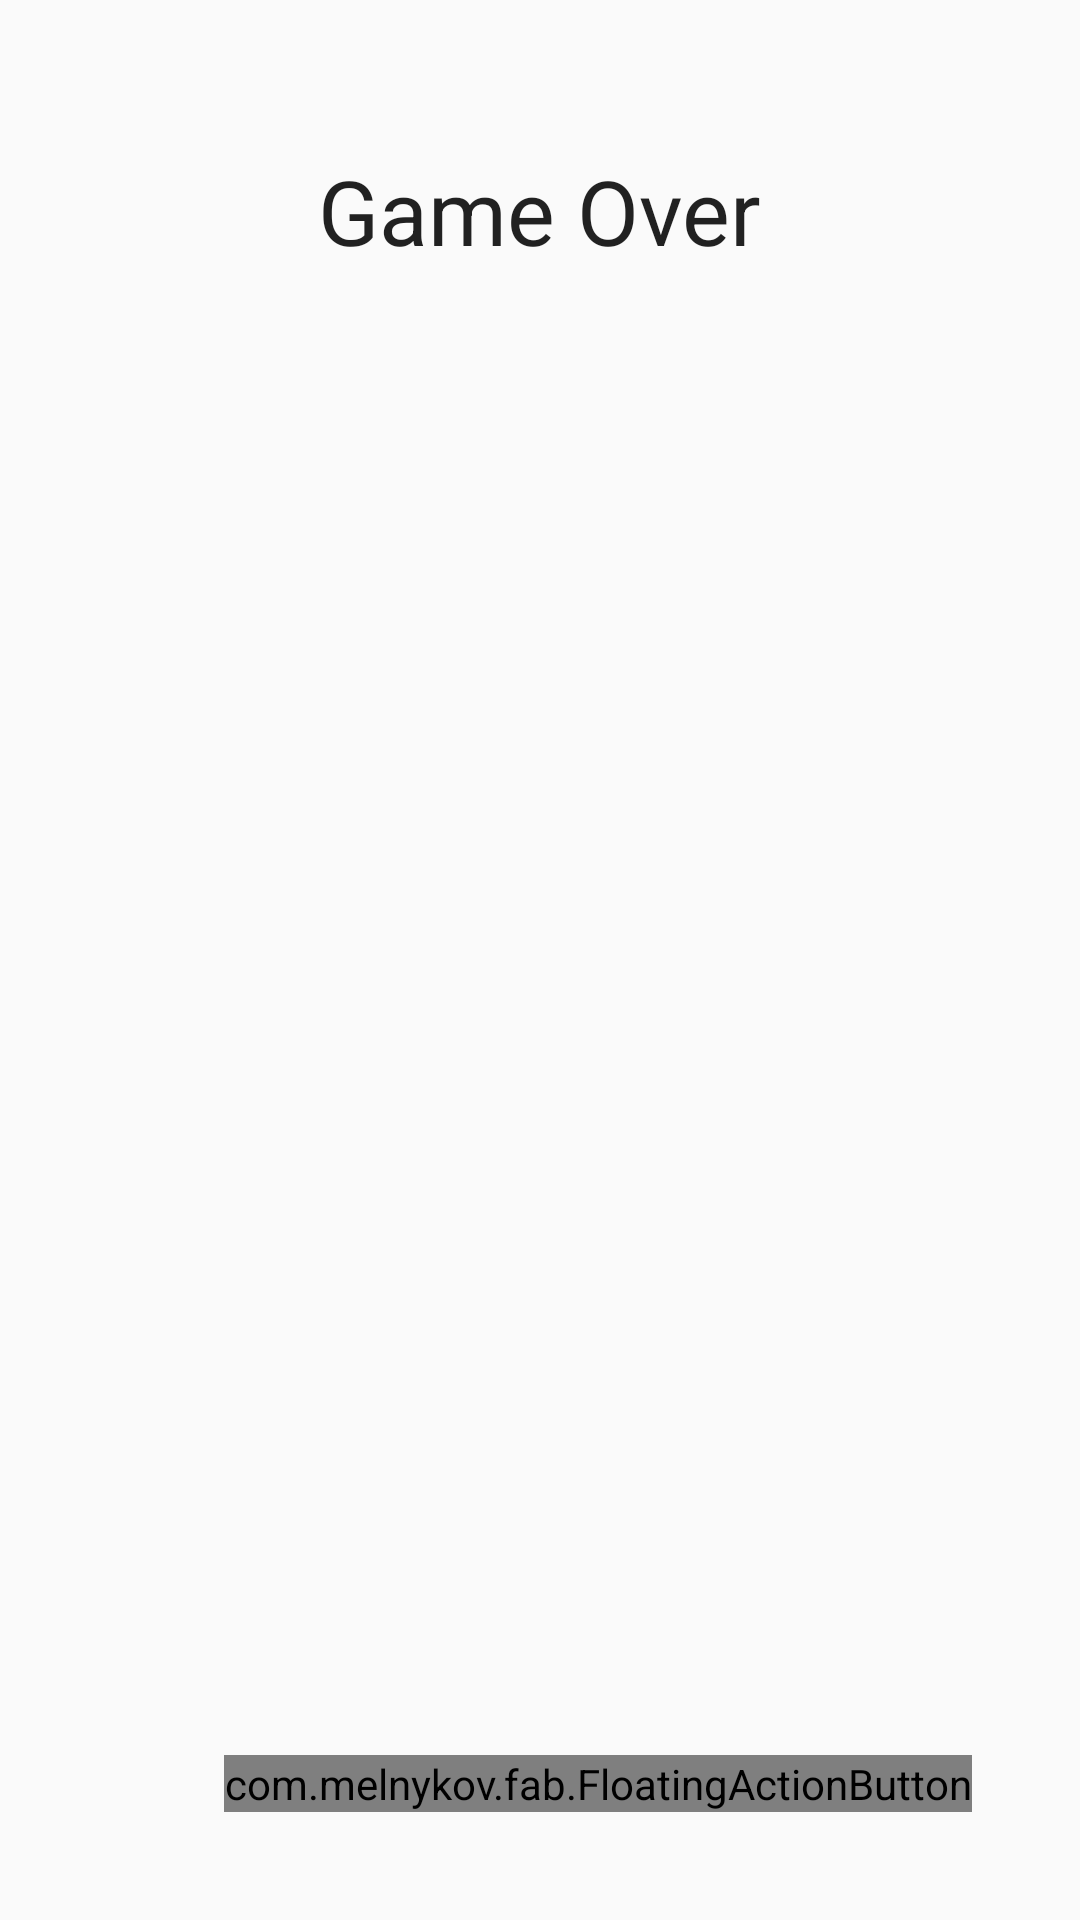

Android layout source for this screen:
<!-- AndroidManifest.xml: application theme AppTheme -->
<!-- res/layout/end_of_game.xml -->
<?xml version="1.0" encoding="utf-8"?>
<LinearLayout xmlns:android="http://schemas.android.com/apk/res/android"
    xmlns:tools="http://schemas.android.com/tools"
    xmlns:fab="http://schemas.android.com/apk/res-auto"
    android:layout_width="match_parent"
    android:layout_height="fill_parent"
    android:padding="20dp" tools:context=".MainActivity"
    android:orientation="vertical">
    <TextView
        android:text="@string/gameOverTitle"
        style="@style/gameTitle" />

    <LinearLayout android:id="@+id/winner"
        android:layout_width="match_parent"
        android:layout_height="0dp"
        android:layout_weight="0.7"
        android:orientation="vertical"
        android:gravity="center_vertical">

        <ImageView android:id="@+id/winner_image"
            android:layout_width="120dp"
            android:layout_height="120dp"
            android:contentDescription="User image"
            android:layout_gravity="center_horizontal"/>

        <TextView
            android:id="@+id/winner_name"
            android:layout_width="wrap_content"
            android:layout_height="wrap_content"
            android:layout_gravity="center_horizontal"
            android:textSize="30sp"/>

    </LinearLayout>

    <com.melnykov.fab.FloatingActionButton
        android:id="@+id/startButton"
        android:layout_width="wrap_content"
        android:layout_height="wrap_content"
        android:layout_gravity="bottom|right"
        android:layout_margin="16dp"
        android:src="@drawable/ic_refresh_white_24dp"
        fab:fab_colorNormal="@color/accent"
        fab:fab_colorPressed="@color/material_teal_800"
        fab:fab_colorRipple="@color/material_teal_A200"
        />

</LinearLayout>
<!-- resources referenced by this layout -->
<resources>
  <color name="accent">@color/material_teal_500</color>
  <color name="material_teal_800">#00695C</color>
  <color name="material_teal_A200">#64FFDA</color>
  <string name="gameOverTitle">Game Over</string>
  
      waitingTitle
  <style name="gameTitle">
          <item name="android:singleLine">true</item>
          <item name="android:gravity">center_vertical</item>
          <item name="android:textAppearance">?android:attr/textAppearanceLarge</item>
          <item name="android:layout_width">wrap_content</item>
          <item name="android:layout_height">wrap_content</item>
          <item name="android:layout_gravity">center|top</item>
          <item name="android:textSize">30sp</item>
          <item name="android:layout_marginTop">30sp</item>
      </style>
  <style name="AppTheme" parent="@style/Theme.AppCompat.Light">
          <item name="colorPrimary">@color/primary</item>
          <item name="colorPrimaryDark">@color/primary_dark</item>
          <item name="colorAccent">@color/accent</item>
      </style>
  <color name="material_teal_500">#009688</color>
  <color name="primary">@color/material_amber_500</color>
  <color name="primary_dark">@color/material_amber_700</color>
  <color name="material_amber_500">#FFC107</color>
  <color name="material_amber_700">#FFA000</color>
</resources>
